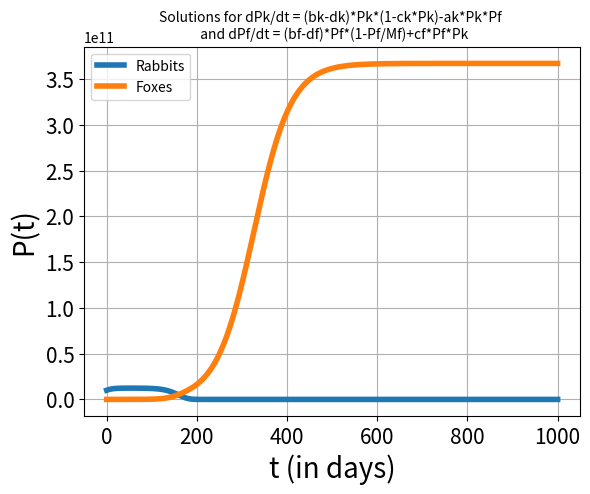

The matplotlib source for this figure:
# Program      : Euler's method
# Author       : MOOC team Mathematical Modelling Basics
# Created      : April, 2017

import numpy as np
import matplotlib.pyplot as plt

print("Solution for dP/dt = (b - c*x)*x - (d + a*x)*x ")
# Initializations

Dt = 0.1                                # timestep Delta t
Pk_init = 10000000000                            # initial population rabbits
Pf_init = 919996                           # initial population foxes
t_init = 0                              # initial time
t_end = 1000                               # stopping time
n_steps = int(round((t_end-t_init)/Dt)) # total number of timesteps

t_arr = np.zeros(n_steps + 1)           # create an array of zeros for t
Pk_arr = np.zeros(n_steps + 1)           # create an array of zeros for Pk
Pf_arr = np.zeros(n_steps + 1)          # create an array of zeros for Pf
t_arr[0] = t_init                       # add the initial t to the array
Pk_arr[0] = Pk_init                       # add the initial Pk to the array
Pf_arr[0] = Pf_init                        #add the initial Pf to the array

# Euler's method
# Everything per day
Mk = 12395840734
bk = 0.1
ck = 1/Mk
dk = 0.0002737
ak = 2.0168*10**(-11)
bf = 0.0245
cf = 2.7238*10**(-12)
df = 0.0003044
af = 0.000000063
Mf = 919996

def derifk(xk, xf):
	return (bk-dk)*xk*(1-ck*xk)-ak*xk*xf

def deriff (xf, xk):
   return (bf-df)*xf*(1-cf*xf)+cf*xf*xk

for i in range (1, n_steps + 1):
    Pk = Pk_arr[i-1]
    Pf = Pf_arr[i-1]
    t = t_arr[i-1]
    dPkdt = derifk(Pk,Pf)               # calculate the derivative for rabbits
    dPfdt = deriff(Pf,Pk)               # calculate the derivative for foxes
    Pk_arr[i] = Pk + Dt*dPkdt           # calculate Pk on the next time step
    Pf_arr[i] = Pf + Dt*dPfdt           # calculate Pf on the next time step
    t_arr[i] = t + Dt                   # adding the new t-value to the list

# Plot the results

fig = plt.figure()                      # create figure
plt.plot(t_arr, Pk_arr, linewidth = 4, label = "Rabbits")   # plot population vs. time
plt.plot(t_arr, Pf_arr, linewidth = 4, label = "Foxes")

plt.title('Solutions for dPk/dt = (bk-dk)*Pk*(1-ck*Pk)-ak*Pk*Pf \n and dPf/dt = (bf-df)*Pf*(1-Pf/Mf)+cf*Pf*Pk', fontsize = 10)  
plt.xlabel('t (in days)', fontsize = 20)
plt.ylabel('P(t)', fontsize = 20)

plt.xticks(fontsize = 15)
plt.yticks(fontsize = 15)
plt.legend()
plt.grid(True)                          # show grid                # define the axes
plt.show()                              # show the plot
# save the figure as .jpg
fig.savefig('Rainbowfish.jpg', dpi=fig.dpi, bbox_inches = "tight")